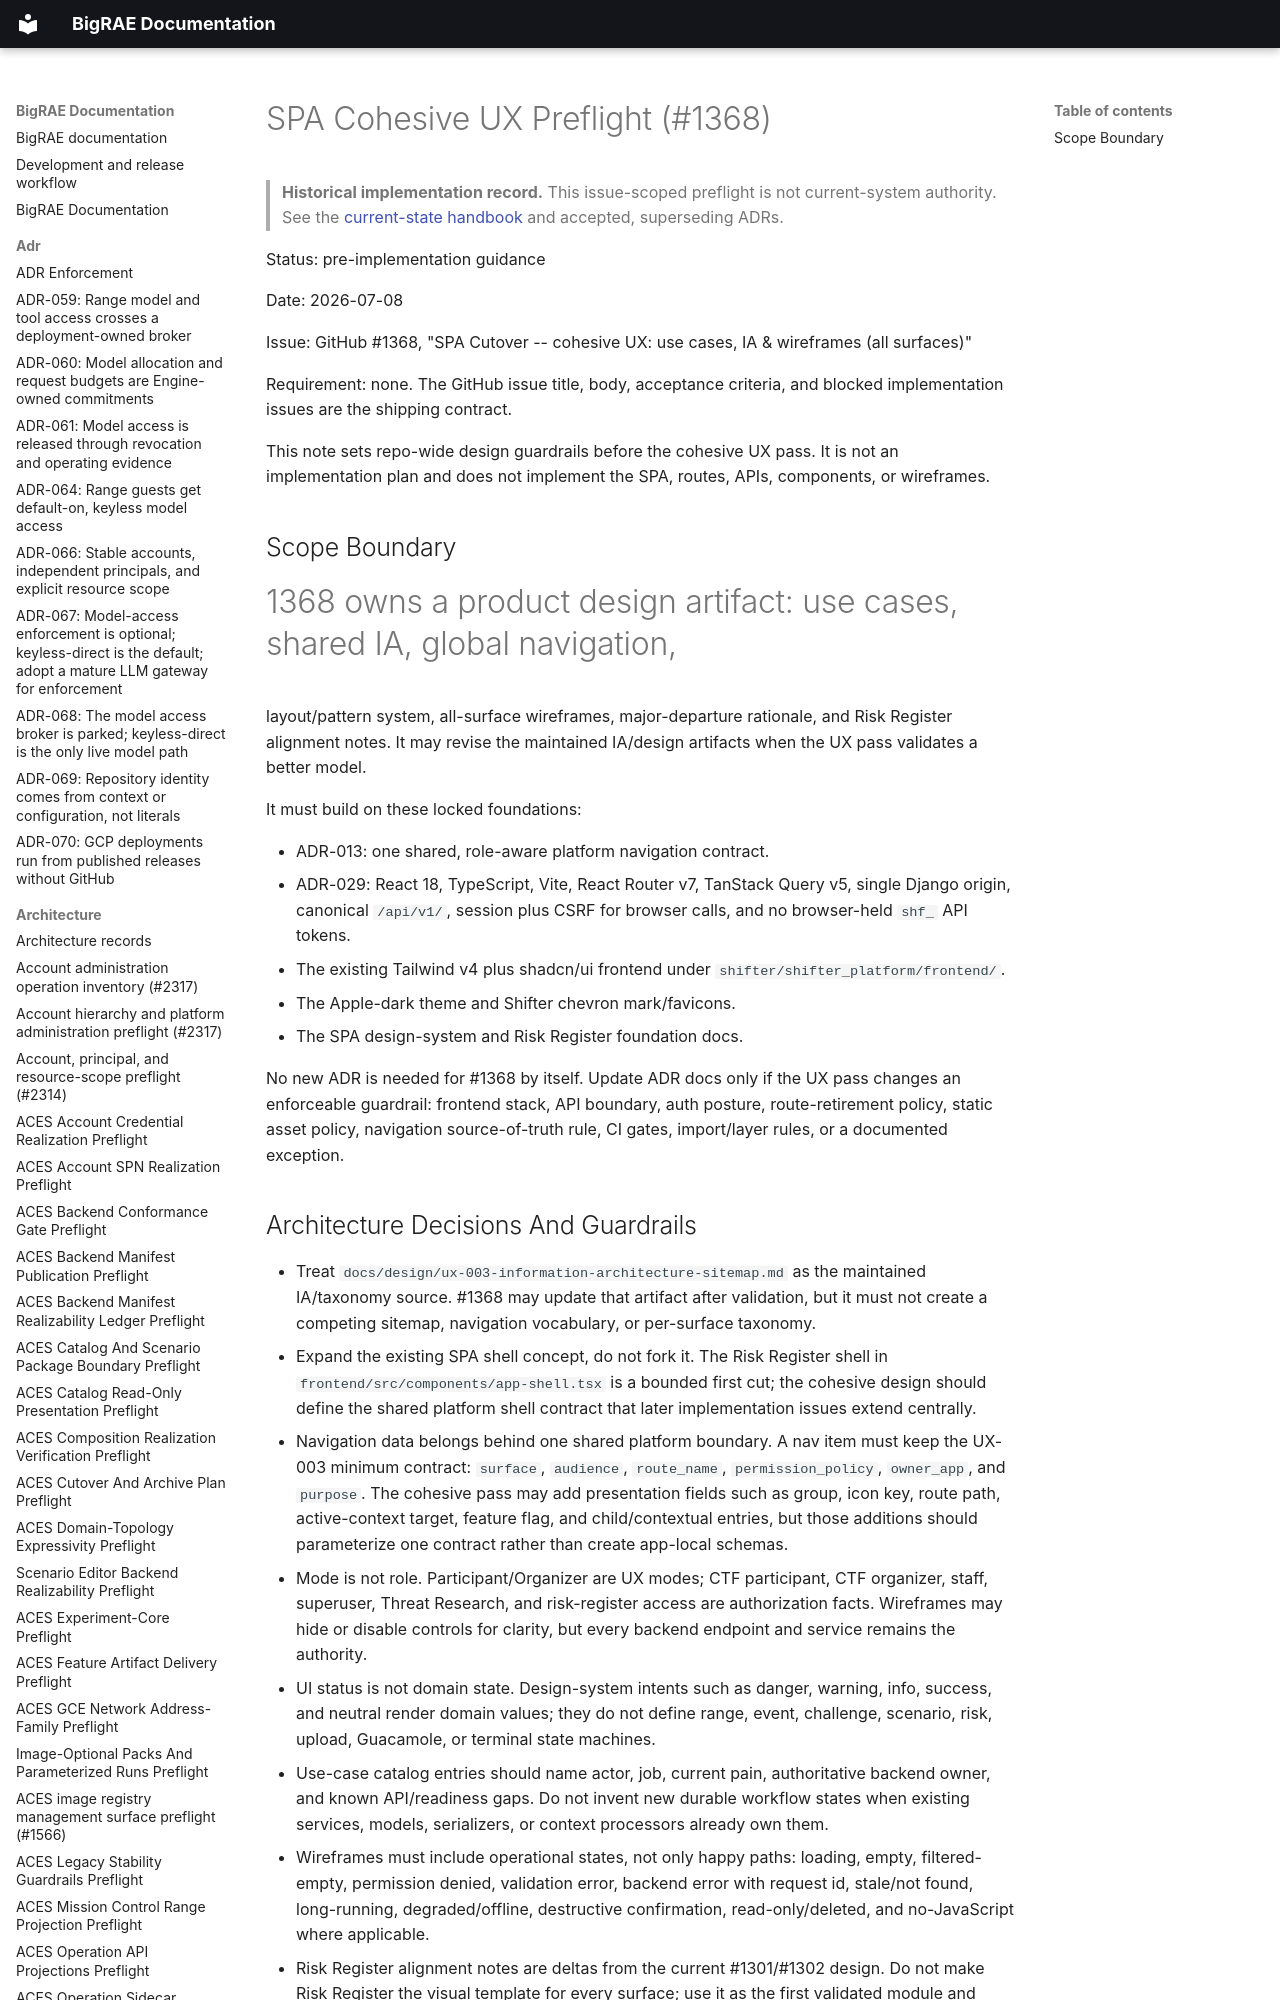

repository: Brad-Edwards/bigrae · page: architecture/spa-cohesive-ux-preflight-1368/index.html · generator: mkdocs

# SPA Cohesive UX Preflight (#1368)

> **Historical implementation record.** This issue-scoped preflight is not current-system authority. See the [current-state handbook](../technical/architecture.md) and accepted, superseding ADRs.


Status: pre-implementation guidance

Date: 2026-07-08

Issue: GitHub #1368, "SPA Cutover -- cohesive UX: use cases, IA & wireframes (all surfaces)"

Requirement: none. The GitHub issue title, body, acceptance criteria, and
blocked implementation issues are the shipping contract.

This note sets repo-wide design guardrails before the cohesive UX pass. It is
not an implementation plan and does not implement the SPA, routes, APIs,
components, or wireframes.

## Scope Boundary

#1368 owns a product design artifact: use cases, shared IA, global navigation,
layout/pattern system, all-surface wireframes, major-departure rationale, and
Risk Register alignment notes. It may revise the maintained IA/design artifacts
when the UX pass validates a better model.

It must build on these locked foundations:

- ADR-013: one shared, role-aware platform navigation contract.
- ADR-029: React 18, TypeScript, Vite, React Router v7, TanStack Query v5,
  single Django origin, canonical `/api/v1/`, session plus CSRF for browser
  calls, and no browser-held `shf_` API tokens.
- The existing Tailwind v4 plus shadcn/ui frontend under
  `shifter/shifter_platform/frontend/`.
- The Apple-dark theme and Shifter chevron mark/favicons.
- The SPA design-system and Risk Register foundation docs.

No new ADR is needed for #1368 by itself. Update ADR docs only if the UX pass
changes an enforceable guardrail: frontend stack, API boundary, auth posture,
route-retirement policy, static asset policy, navigation source-of-truth rule,
CI gates, import/layer rules, or a documented exception.
